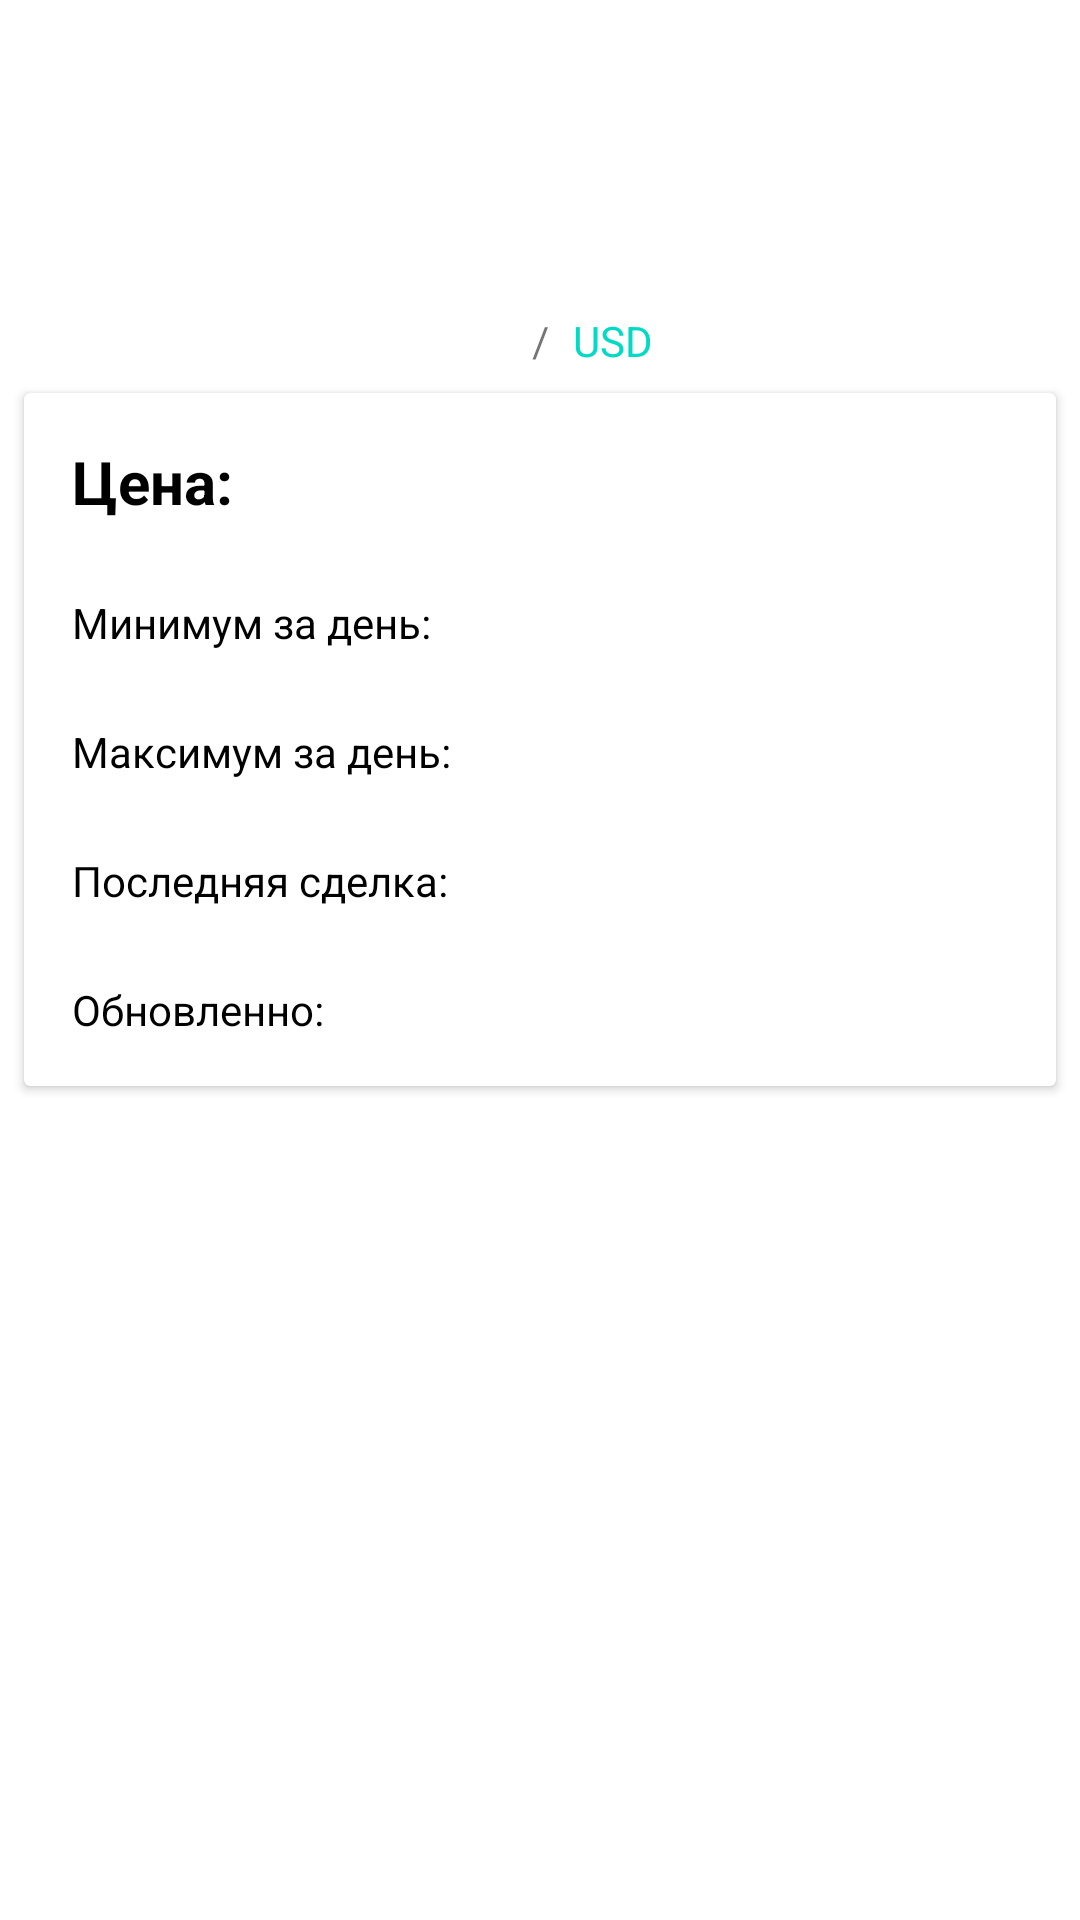

Layout XML and referenced resources for this Android screen:
<!-- AndroidManifest.xml: application theme Theme.CryptoAppAS -->
<!-- res/layout/activity_coin_detail.xml -->
<?xml version="1.0" encoding="utf-8"?>
<androidx.constraintlayout.widget.ConstraintLayout xmlns:android="http://schemas.android.com/apk/res/android"
    xmlns:app="http://schemas.android.com/apk/res-auto"
    xmlns:tools="http://schemas.android.com/tools"
    android:layout_width="match_parent"
    android:layout_height="match_parent"
    tools:context=".screen.detail.CoinDetailActivity">

    <ImageView
        android:id="@+id/iv_labelCoin"
        android:layout_width="80dp"
        android:layout_height="80dp"
        android:layout_marginTop="16dp"
        app:layout_constraintEnd_toEndOf="parent"
        app:layout_constraintStart_toStartOf="parent"
        app:layout_constraintTop_toTopOf="parent"
        tools:srcCompat="@tools:sample/avatars" />

    <TextView
        android:id="@+id/tv_separator"
        android:layout_width="wrap_content"
        android:layout_height="wrap_content"
        android:layout_marginTop="8dp"
        android:text="@string/slash"
        app:layout_constraintEnd_toEndOf="parent"
        app:layout_constraintStart_toStartOf="parent"
        app:layout_constraintTop_toBottomOf="@+id/iv_labelCoin" />

    <TextView
        android:id="@+id/tv_fromSymbol"
        android:layout_width="wrap_content"
        android:layout_height="wrap_content"
        android:layout_marginEnd="8dp"
        android:textColor="@color/purple_200"
        app:layout_constraintBottom_toBottomOf="@+id/tv_separator"
        app:layout_constraintEnd_toStartOf="@+id/tv_separator"
        app:layout_constraintTop_toTopOf="@+id/tv_separator" />

    <TextView
        android:id="@+id/tv_tSymbol"
        android:layout_width="wrap_content"
        android:layout_height="wrap_content"
        android:layout_marginStart="8dp"
        android:text="@string/USD"
        android:textColor="@color/teal_200"
        app:layout_constraintBottom_toBottomOf="@+id/tv_separator"
        app:layout_constraintStart_toEndOf="@+id/tv_separator"
        app:layout_constraintTop_toTopOf="@+id/tv_separator" />

    <androidx.cardview.widget.CardView
        android:layout_width="match_parent"
        android:layout_height="wrap_content"
        android:layout_margin="8dp"
        android:padding="16dp"
        app:layout_constraintEnd_toEndOf="parent"
        app:layout_constraintStart_toStartOf="parent"
        app:layout_constraintTop_toBottomOf="@+id/tv_separator">

        <androidx.constraintlayout.widget.ConstraintLayout
            android:layout_width="match_parent"
            android:layout_height="match_parent">

            <TextView
                android:id="@+id/tv_labelPrice"
                android:layout_width="wrap_content"
                android:layout_height="wrap_content"
                android:layout_marginStart="8dp"
                android:layout_marginTop="8dp"
                android:padding="8dp"
                android:text="@string/priceLabel"
                android:textColor="@color/black"
                android:textSize="20sp"
                android:textStyle="bold"
                app:layout_constraintStart_toStartOf="parent"
                app:layout_constraintTop_toTopOf="parent" />

            <TextView
                android:id="@+id/tv_currentPrice"
                android:layout_width="wrap_content"
                android:layout_height="wrap_content"
                android:layout_marginStart="16dp"
                android:padding="8dp"
                android:textColor="@color/black"
                android:textSize="20sp"
                android:textStyle="bold"
                app:layout_constraintStart_toEndOf="@+id/tv_labelPrice"
                app:layout_constraintTop_toTopOf="@+id/tv_labelPrice" />

            <TextView
                android:id="@+id/tv_labelMin"
                android:layout_width="wrap_content"
                android:layout_height="wrap_content"
                android:layout_marginStart="8dp"
                android:layout_marginTop="8dp"
                android:padding="8dp"
                android:text="@string/label_min"
                android:textColor="@color/black"
                app:layout_constraintStart_toStartOf="parent"
                app:layout_constraintTop_toBottomOf="@+id/tv_labelPrice" />

            <TextView
                android:id="@+id/tv_min"
                android:layout_width="wrap_content"
                android:layout_height="35dp"
                android:layout_marginStart="16dp"
                android:padding="8dp"
                android:textColor="@color/black"
                app:layout_constraintStart_toEndOf="@+id/tv_labelMin"
                app:layout_constraintTop_toTopOf="@+id/tv_labelMin" />

            <TextView
                android:id="@+id/tv_labelMax"
                android:layout_width="wrap_content"
                android:layout_height="wrap_content"
                android:layout_marginStart="8dp"
                android:layout_marginTop="8dp"
                android:padding="8dp"
                android:text="@string/label_max"
                android:textColor="@color/black"
                app:layout_constraintStart_toStartOf="parent"
                app:layout_constraintTop_toBottomOf="@+id/tv_labelMin" />

            <TextView
                android:id="@+id/tv_max"
                android:layout_width="0dp"
                android:layout_height="wrap_content"
                android:layout_marginStart="16dp"
                android:padding="8dp"
                android:textColor="@color/black"
                app:layout_constraintStart_toEndOf="@+id/tv_labelMax"
                app:layout_constraintTop_toTopOf="@+id/tv_labelMax" />

            <TextView
                android:id="@+id/tv_labelLastUse"
                android:layout_width="wrap_content"
                android:layout_height="wrap_content"
                android:layout_marginStart="8dp"
                android:layout_marginTop="8dp"
                android:padding="8dp"
                android:text="@string/label_last_use"
                android:textColor="@color/black"
                app:layout_constraintStart_toStartOf="parent"
                app:layout_constraintTop_toBottomOf="@+id/tv_labelMax" />

            <TextView
                android:id="@+id/tv_lastUse"
                android:layout_width="wrap_content"
                android:layout_height="wrap_content"
                android:layout_marginStart="16dp"
                android:padding="8dp"
                android:textColor="@color/black"
                app:layout_constraintStart_toEndOf="@+id/tv_labelLastUse"
                app:layout_constraintTop_toTopOf="@+id/tv_labelLastUse" />

            <TextView
                android:id="@+id/tv_labelLastUpdate"
                android:layout_width="wrap_content"
                android:layout_height="wrap_content"
                android:layout_margin="8dp"
                android:layout_marginStart="8dp"
                android:layout_marginTop="8dp"
                android:padding="8dp"
                android:text="@string/label_update"
                android:textColor="@color/black"
                app:layout_constraintBottom_toBottomOf="parent"
                app:layout_constraintStart_toStartOf="parent"
                app:layout_constraintTop_toBottomOf="@+id/tv_labelLastUse" />

            <TextView
                android:id="@+id/tv_lastUpdate"
                android:layout_width="wrap_content"
                android:layout_height="wrap_content"
                android:layout_marginStart="16dp"
                android:padding="8dp"
                android:textColor="@color/black"
                app:layout_constraintStart_toEndOf="@+id/tv_labelLastUpdate"
                app:layout_constraintTop_toTopOf="@+id/tv_labelLastUpdate" />
        </androidx.constraintlayout.widget.ConstraintLayout>
    </androidx.cardview.widget.CardView>
</androidx.constraintlayout.widget.ConstraintLayout>
<!-- resources referenced by this layout -->
<resources>
  <string name="USD">USD</string>
  <string name="label_last_use">Последняя сделка:</string>
  <string name="label_max">Максимум за день:</string>
  <string name="label_min">Минимум за день:</string>
  <string name="label_update">Обновленно:</string>
  <string name="priceLabel">Цена:</string>
  <string name="slash">/</string>
  <style name="Theme.CryptoAppAS" parent="Theme.MaterialComponents.DayNight.NoActionBar">
          
          <item name="colorPrimary">@color/purple_500</item>
          <item name="colorPrimaryVariant">@color/purple_700</item>
          <item name="colorOnPrimary">@color/white</item>
          
          <item name="colorSecondary">@color/teal_200</item>
          <item name="colorSecondaryVariant">@color/teal_700</item>
          <item name="colorOnSecondary">@color/black</item>
          
          <item name="android:statusBarColor" tools:targetApi="l">?attr/colorPrimaryVariant</item>
          
      </style>
  <!-- not gathered from this repository: default colours our renderer supplied (Android Studio template values) -->
  <color name="purple_200">#FFBB86FC</color>
  <color name="purple_500">#FF6200EE</color>
  <color name="purple_700">#FF3700B3</color>
  <color name="teal_200">#FF03DAC5</color>
  <color name="teal_700">#FF018786</color>
  <color name="black">#FF000000</color>
  <color name="white">#FFFFFFFF</color>
</resources>
